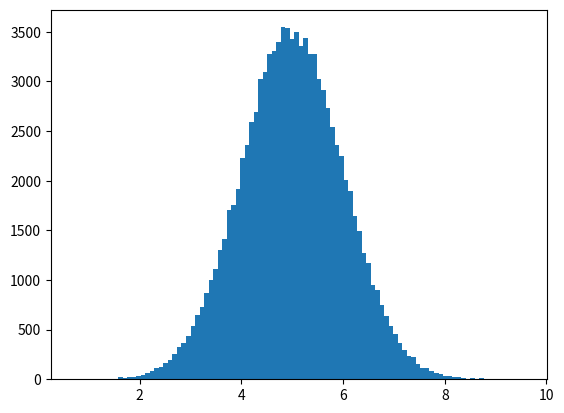

Source code (Python):
"""

    --------------------------------------Normal Data Distribution---------------------------------
    
    In probability theory this kind of data distribution is known as the normal data distribution, or the Gaussian data distribution, after the mathematician Carl Friedrich Gauss who came up with the formula of this data distribution.
    
    
    
"""
# A typical normal data distribution:
import numpy as np 
import matplotlib.pyplot as plt

x = np.random.normal(5.0, 1.0, 100000)

plt.hist(x, 100)
plt.show()

"""A normal distribution graph is also known as the bell curve because of it's characteristic shape of a bell."""


